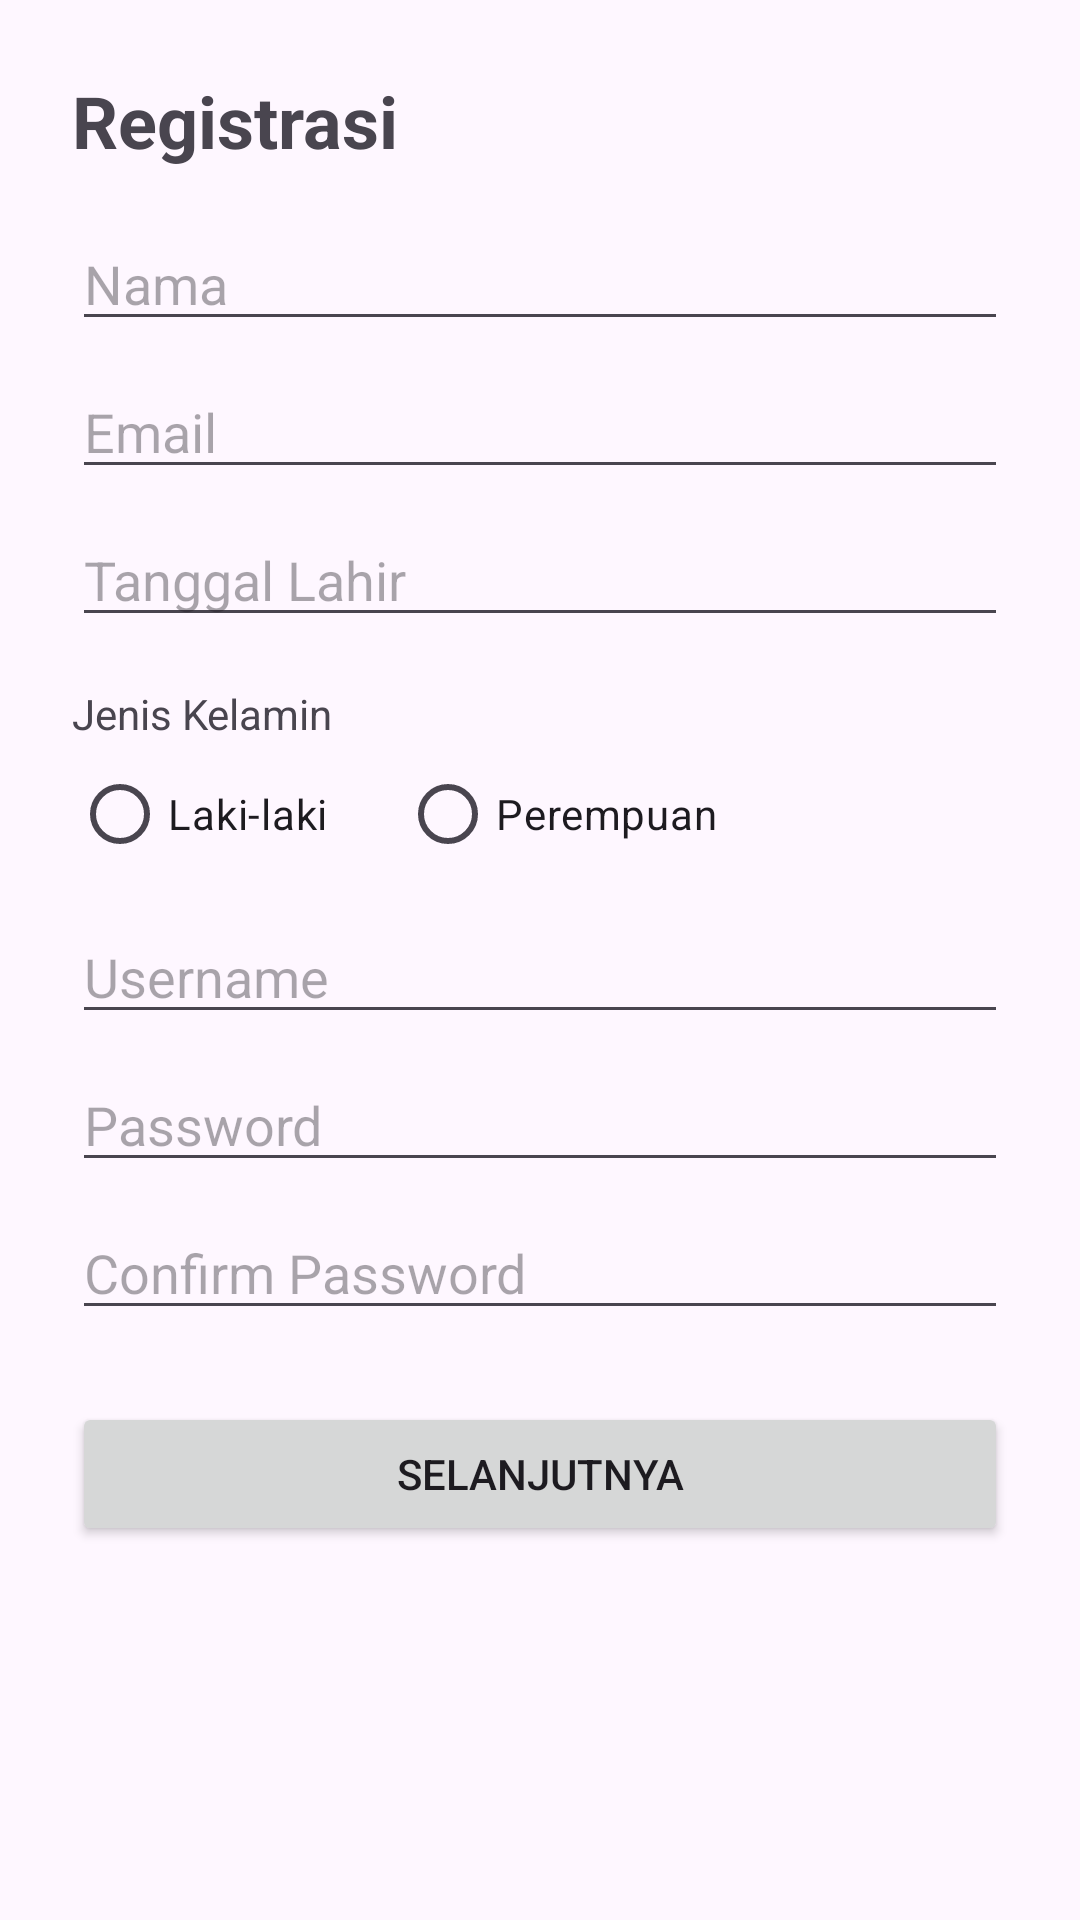

Layout XML and referenced resources for this Android screen:
<!-- AndroidManifest.xml: application theme Theme.BYDSushi -->
<!-- res/layout/activity_register.xml -->
<?xml version="1.0" encoding="utf-8"?>
<ScrollView xmlns:android="http://schemas.android.com/apk/res/android"
    xmlns:tools="http://schemas.android.com/tools"
    android:id="@+id/main"
    android:layout_width="match_parent"
    android:layout_height="match_parent"
    android:fillViewport="true"
    tools:context=".RegisterActivity">

    <LinearLayout
        android:layout_width="match_parent"
        android:layout_height="wrap_content"
        android:orientation="vertical"
        android:padding="24dp">

        <TextView
            android:layout_width="wrap_content"
            android:layout_height="wrap_content"
            android:layout_marginBottom="16dp"
            android:text="Registrasi"
            android:textSize="24sp"
            android:textStyle="bold" />

        <EditText
            android:id="@+id/etNama"
            android:layout_width="match_parent"
            android:layout_height="wrap_content"
            android:hint="Nama"
            android:inputType="textPersonName" />

        <EditText
            android:id="@+id/etEmail"
            android:layout_width="match_parent"
            android:layout_height="wrap_content"
            android:layout_marginTop="8dp"
            android:hint="Email"
            android:inputType="textEmailAddress" />

        <EditText
            android:id="@+id/etTanggalLahir"
            android:layout_width="match_parent"
            android:layout_height="wrap_content"
            android:layout_marginTop="8dp"
            android:clickable="true"
            android:focusable="false"
            android:hint="Tanggal Lahir"
            android:inputType="none" />

        <TextView
            android:layout_width="wrap_content"
            android:layout_height="wrap_content"
            android:layout_marginTop="16dp"
            android:text="Jenis Kelamin" />

        <RadioGroup
            android:id="@+id/rgGender"
            android:layout_width="match_parent"
            android:layout_height="wrap_content"
            android:orientation="horizontal">

            <RadioButton
                android:id="@+id/rbLaki"
                android:layout_width="wrap_content"
                android:layout_height="wrap_content"
                android:text="Laki-laki" />

            <RadioButton
                android:id="@+id/rbPerempuan"
                android:layout_width="wrap_content"
                android:layout_height="wrap_content"
                android:layout_marginStart="24dp"
                android:text="Perempuan" />
        </RadioGroup>

        <EditText
            android:id="@+id/etUsername"
            android:layout_width="match_parent"
            android:layout_height="wrap_content"
            android:layout_marginTop="8dp"
            android:hint="Username"
            android:inputType="text" />

        <EditText
            android:id="@+id/etPassword"
            android:layout_width="match_parent"
            android:layout_height="wrap_content"
            android:layout_marginTop="8dp"
            android:hint="Password"
            android:inputType="textPassword" />

        <EditText
            android:id="@+id/etConfirmPassword"
            android:layout_width="match_parent"
            android:layout_height="wrap_content"
            android:layout_marginTop="8dp"
            android:hint="Confirm Password"
            android:inputType="textPassword" />

        <Button
            android:id="@+id/btnSelanjutnya"
            android:layout_width="match_parent"
            android:layout_height="wrap_content"
            android:layout_marginTop="24dp"
            android:text="Selanjutnya" />
    </LinearLayout>
</ScrollView>
<!-- resources referenced by this layout -->
<resources>
  <style name="Theme.BYDSushi" parent="Base.Theme.BYDSushi" />
  <style name="Base.Theme.BYDSushi" parent="Theme.Material3.DayNight.NoActionBar">
  
          
          
      </style>
</resources>
